Labelled photos from "Avocado Augmneted_Dataset", an image-classification folder in javapa2022/Software-enfermedades-de-hojas-de-paltas. The possible labels are: disease, healthy.

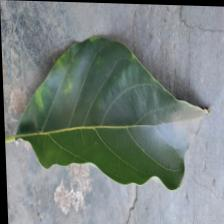
Label: healthy

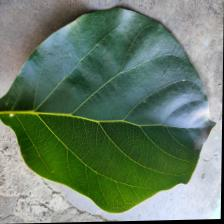
Label: healthy

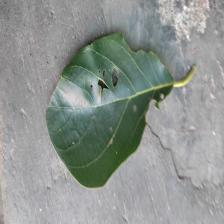
Label: disease

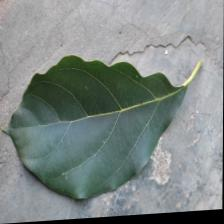
Label: healthy

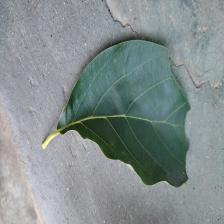
Label: disease

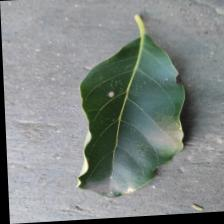
Label: disease
